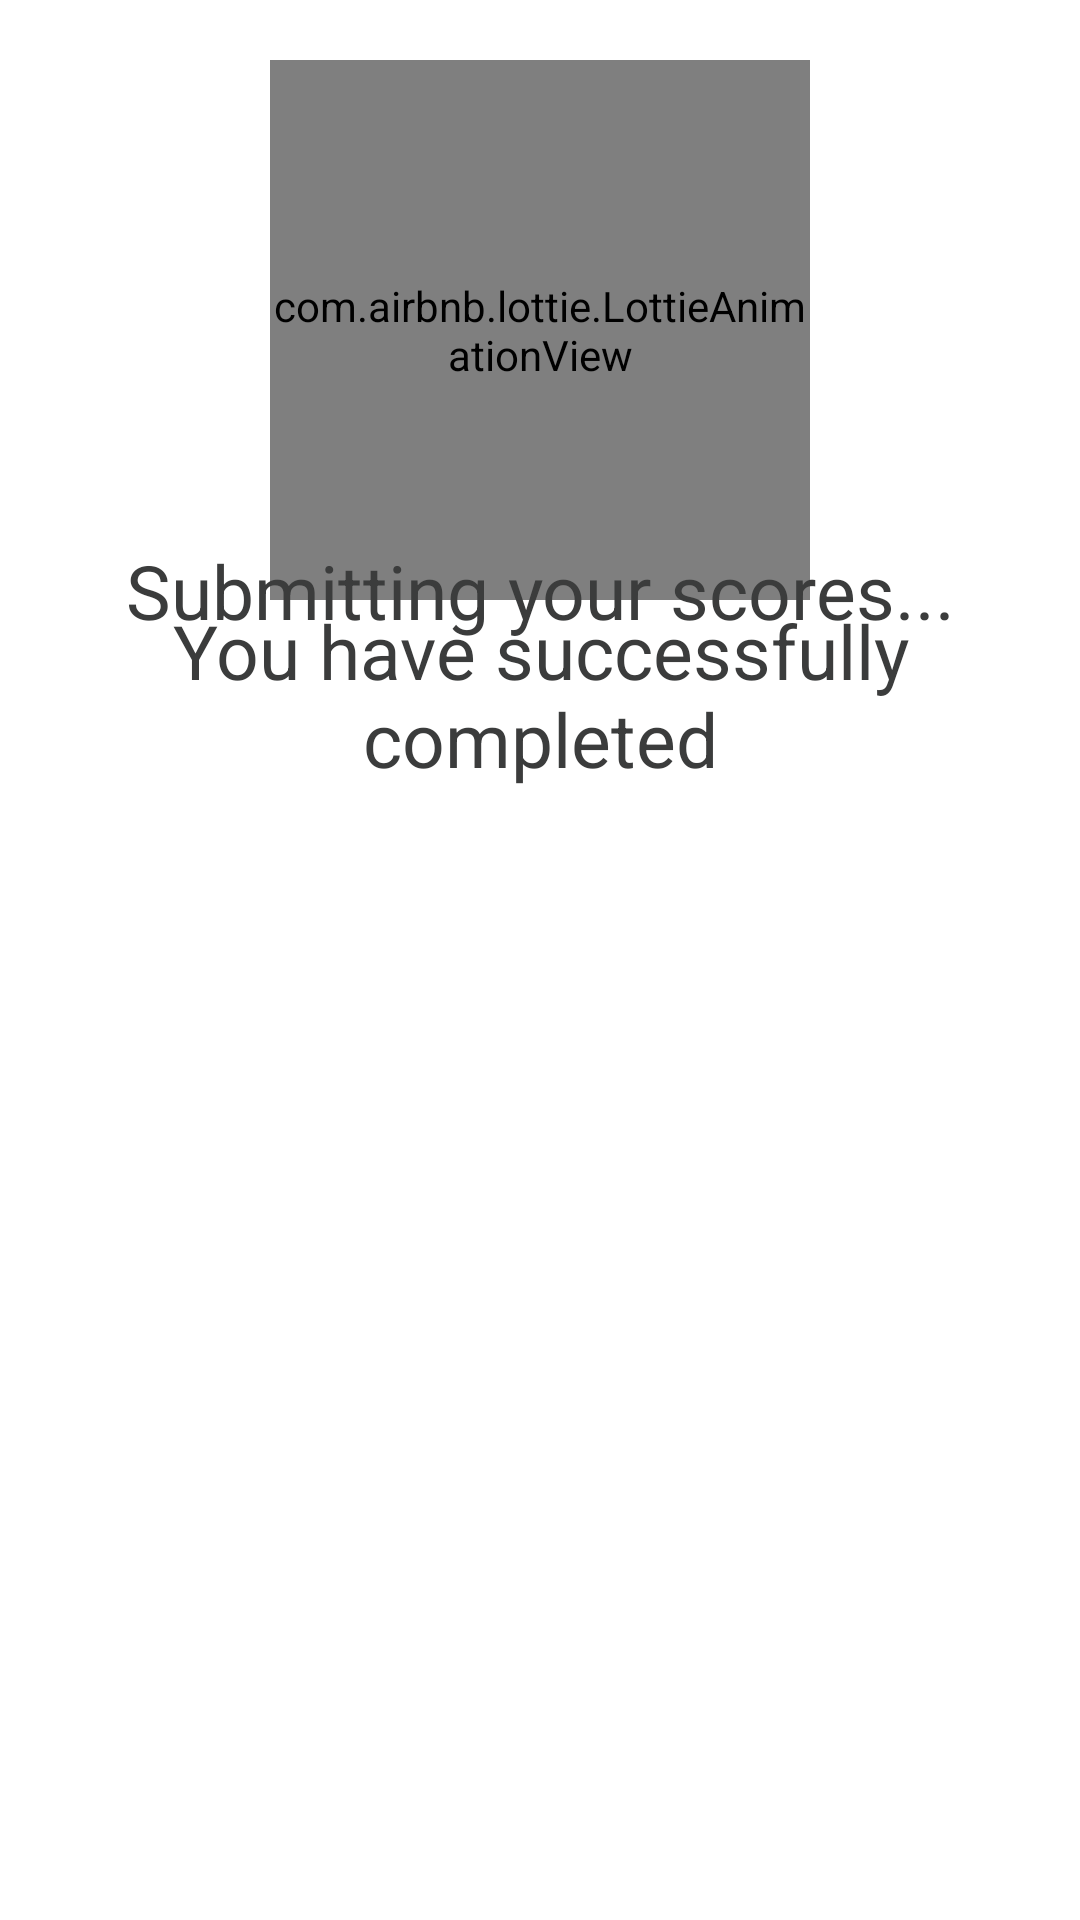

Android layout source for this screen:
<!-- AndroidManifest.xml: application theme Theme.MyntraHackathon -->
<!-- res/layout/fragment_score.xml -->
<?xml version="1.0" encoding="utf-8"?>
<androidx.constraintlayout.widget.ConstraintLayout xmlns:android="http://schemas.android.com/apk/res/android"
    xmlns:app="http://schemas.android.com/apk/res-auto"
    xmlns:tools="http://schemas.android.com/tools"
    android:layout_width="match_parent"
    android:layout_height="match_parent">

    <com.airbnb.lottie.LottieAnimationView
        android:id="@+id/lottie_uploading"
        android:layout_width="150dp"
        android:layout_height="150dp"
        android:layout_marginTop="20dp"
        app:layout_constraintEnd_toEndOf="parent"
        app:layout_constraintStart_toStartOf="parent"
        app:layout_constraintTop_toTopOf="parent"
        app:lottie_autoPlay="false"
        app:lottie_loop="true"
        app:lottie_rawRes="@raw/uploading" />

    <com.airbnb.lottie.LottieAnimationView
        android:id="@+id/lottie_submitted"
        android:layout_width="180dp"
        android:layout_height="180dp"
        android:layout_marginTop="20dp"
        android:scaleType="centerCrop"
        app:layout_constraintEnd_toEndOf="parent"
        app:layout_constraintStart_toStartOf="parent"
        app:layout_constraintTop_toTopOf="parent"
        app:lottie_autoPlay="false"
        app:lottie_loop="false"
        app:lottie_rawRes="@raw/submitted" />

    <TextView
        android:id="@+id/tvUploading"
        android:layout_width="wrap_content"
        android:layout_height="wrap_content"
        android:layout_marginTop="10dp"
        android:text="Submitting your scores..."
        android:textColor="#3B3C3C"
        android:textSize="25sp"
        app:layout_constraintEnd_toEndOf="parent"
        app:layout_constraintStart_toStartOf="parent"
        app:layout_constraintTop_toBottomOf="@+id/lottie_uploading" />

    <TextView
        android:id="@+id/tvCompleted"
        android:layout_width="wrap_content"
        android:layout_height="wrap_content"
        android:gravity="center"
        android:paddingHorizontal="20dp"
        android:text="You have successfully completed"
        android:textColor="#3B3C3C"
        android:textSize="25dp"
        app:layout_constraintEnd_toEndOf="parent"
        app:layout_constraintStart_toStartOf="parent"
        app:layout_constraintTop_toBottomOf="@+id/lottie_submitted" />

    <TextView
        android:id="@+id/tvQuizName"
        android:layout_width="wrap_content"
        android:layout_height="wrap_content"
        android:layout_marginTop="15dp"
        android:fontFamily="sans-serif-condensed"
        android:textColor="#7B5AA3"
        android:textSize="30sp"
        android:textStyle="bold"
        app:layout_constraintEnd_toEndOf="parent"
        app:layout_constraintStart_toStartOf="parent"
        app:layout_constraintTop_toBottomOf="@+id/tvCompleted"
        tools:text="Bollywood 90's quiz" />

    <TextView
        android:id="@+id/tvScore"
        android:layout_width="wrap_content"
        android:layout_height="wrap_content"
        android:layout_marginTop="10dp"
        android:fontFamily="sans-serif-condensed-medium"
        android:textColor="#D5000000"
        android:textSize="28sp"
        app:layout_constraintEnd_toEndOf="parent"
        app:layout_constraintStart_toStartOf="parent"
        app:layout_constraintTop_toBottomOf="@+id/tvQuizName"
        tools:text="3/5 answered correctly" />

    <ImageView
        android:id="@+id/ivHome"
        android:layout_width="80dp"
        android:layout_height="80dp"
        android:layout_marginStart="70dp"
        android:layout_marginTop="50dp"
        android:src="@drawable/home"
        app:layout_constraintStart_toStartOf="parent"
        app:layout_constraintTop_toBottomOf="@+id/tvScore" />

    <ImageView
        android:id="@+id/ivLeaderBoard"
        android:layout_width="80dp"
        android:layout_height="80dp"
        android:layout_marginTop="50dp"
        android:layout_marginEnd="70dp"
        android:src="@drawable/leaderboard"
        app:layout_constraintEnd_toEndOf="parent"
        app:layout_constraintTop_toBottomOf="@+id/tvScore" />

</androidx.constraintlayout.widget.ConstraintLayout>
<!-- resources referenced by this layout -->
<resources>
  <style name="Theme.MyntraHackathon" parent="Theme.MaterialComponents.DayNight.DarkActionBar">
          
          <item name="colorPrimary">@color/purple_500</item>
          <item name="colorPrimaryVariant">@color/purple_700</item>
          <item name="colorOnPrimary">@color/white</item>
          
          <item name="colorSecondary">@color/teal_200</item>
          <item name="colorSecondaryVariant">@color/teal_700</item>
          <item name="colorOnSecondary">@color/black</item>
          
          <item name="android:statusBarColor" tools:targetApi="l">?attr/colorPrimaryVariant</item>
          
      </style>
  <color name="purple_500">#FF6200EE</color>
  <color name="purple_700">#FF3700B3</color>
  <color name="white">#FFFFFFFF</color>
  <color name="teal_200">#FF03DAC5</color>
  <color name="teal_700">#FF018786</color>
  <color name="black">#FF000000</color>
</resources>
